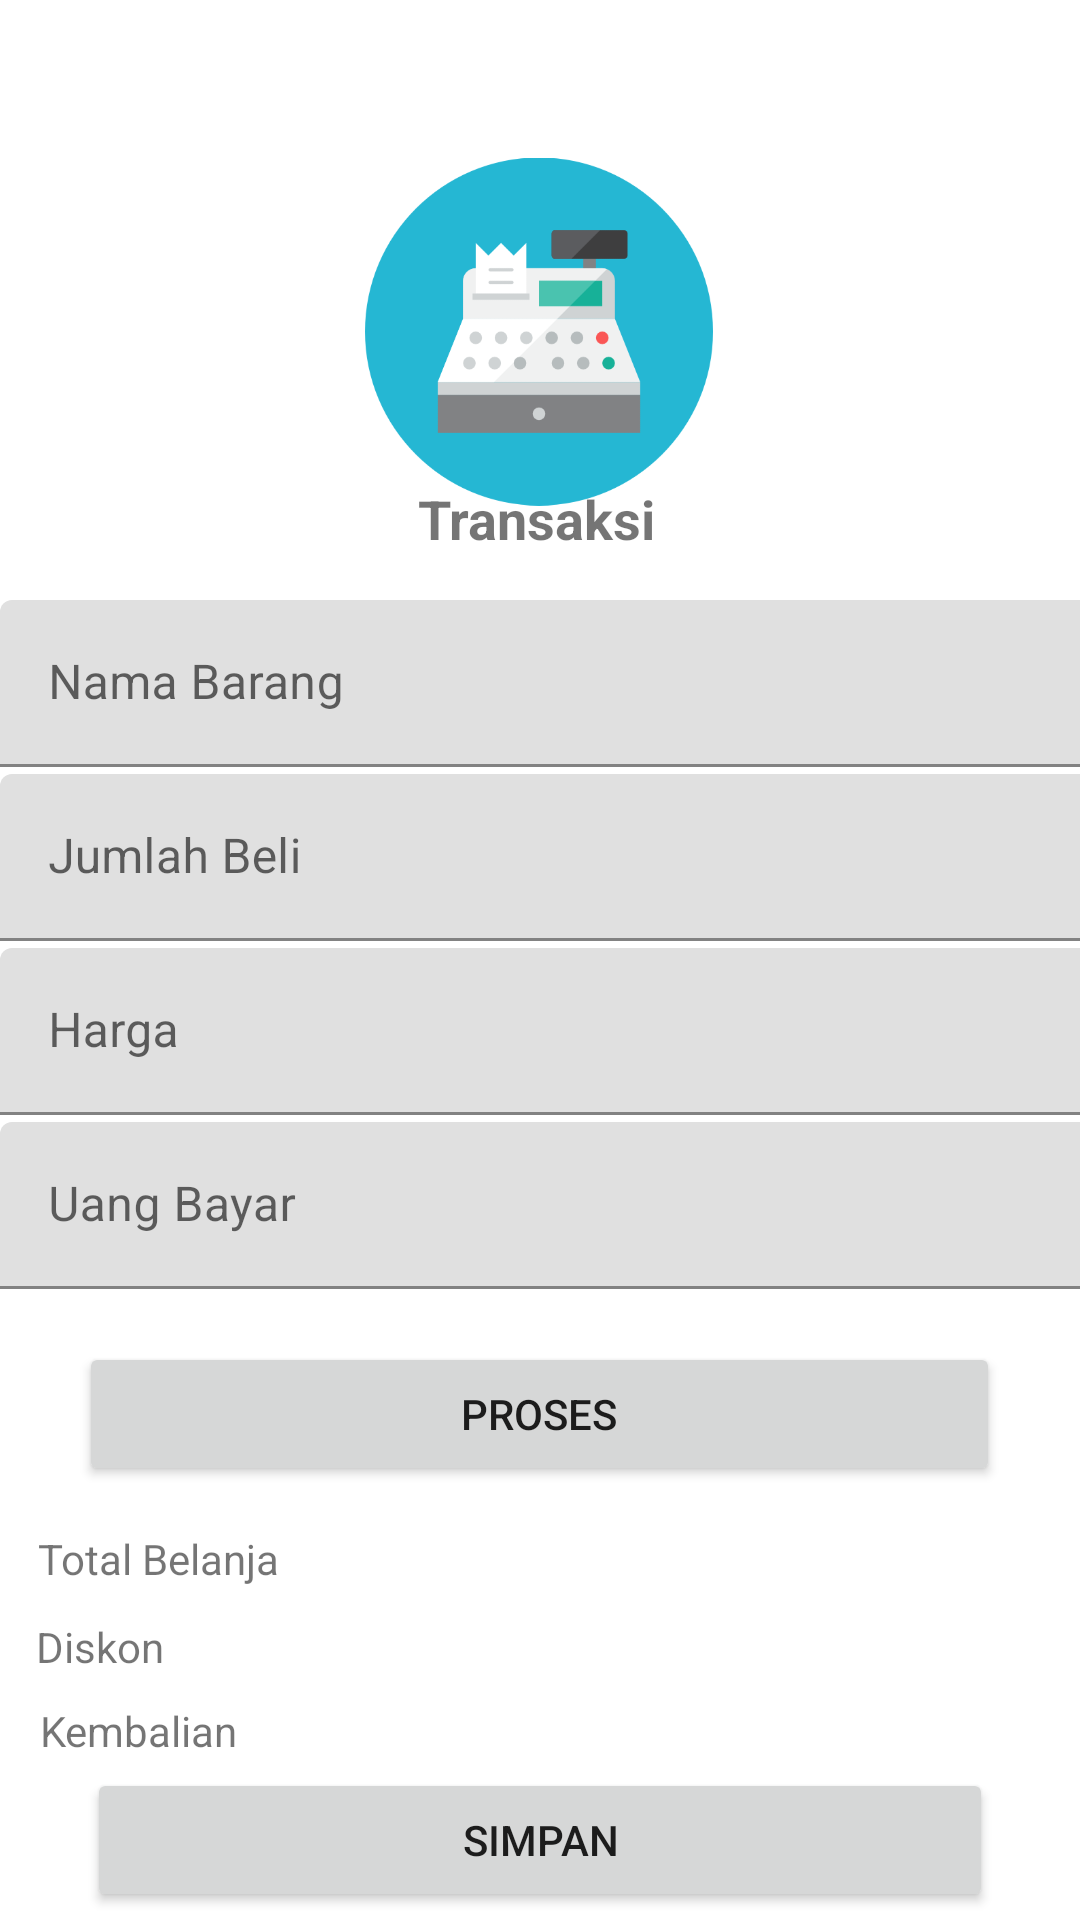

Write the Android layout XML for this screen, with the resource values it uses.
<!-- AndroidManifest.xml: application theme Theme.LatihanRoom -->
<!-- res/layout/activity_transaksi.xml -->
<?xml version="1.0" encoding="utf-8"?>
<androidx.constraintlayout.widget.ConstraintLayout xmlns:android="http://schemas.android.com/apk/res/android"
    xmlns:app="http://schemas.android.com/apk/res-auto"
    xmlns:tools="http://schemas.android.com/tools"
    android:layout_width="match_parent"
    android:layout_height="match_parent">

    <ImageView
        android:id="@+id/imageView2"
        android:layout_width="116dp"
        android:layout_height="133dp"
        android:layout_marginTop="44dp"
        android:contentDescription="@string/todo"
        app:layout_constraintBottom_toTopOf="@+id/textView3"
        app:layout_constraintEnd_toEndOf="parent"
        app:layout_constraintHorizontal_bias="0.498"
        app:layout_constraintStart_toStartOf="parent"
        app:layout_constraintTop_toTopOf="parent"
        app:layout_constraintVertical_bias="0.0"
        app:srcCompat="@drawable/pngwing_com" />

    <TextView
        android:id="@+id/textView3"
        android:layout_width="wrap_content"
        android:layout_height="wrap_content"
        android:text="@string/title_pemesanan"
        android:textSize="18sp"
        android:textStyle="bold"
        app:layout_constraintBottom_toBottomOf="parent"
        app:layout_constraintEnd_toEndOf="parent"
        app:layout_constraintHorizontal_bias="0.497"
        app:layout_constraintStart_toStartOf="parent"
        app:layout_constraintTop_toTopOf="parent"
        app:layout_constraintVertical_bias="0.261" />

    <com.google.android.material.textfield.TextInputLayout
        android:id="@+id/til_harga_tp"
        android:layout_width="411dp"
        android:layout_height="58dp"
        app:layout_constraintEnd_toEndOf="parent"
        app:layout_constraintHorizontal_bias="0.0"
        app:layout_constraintStart_toStartOf="parent"
        app:layout_constraintTop_toBottomOf="@+id/til_jumlah_beli"
        app:layout_constraintVertical_bias="0.0">

        <com.google.android.material.textfield.TextInputEditText
            android:id="@+id/tie_harga_tp"
            android:layout_width="match_parent"
            android:layout_height="wrap_content"
            android:hint="@string/hint_harga"
            android:minHeight="48dp"
            android:textColorHint="#616161" />

    </com.google.android.material.textfield.TextInputLayout>

    <com.google.android.material.textfield.TextInputLayout
        android:id="@+id/til_bayar"
        android:layout_width="411dp"
        android:layout_height="58dp"
        app:layout_constraintEnd_toEndOf="parent"
        app:layout_constraintHorizontal_bias="0.0"
        app:layout_constraintStart_toStartOf="parent"
        app:layout_constraintTop_toBottomOf="@+id/til_harga_tp">

        <com.google.android.material.textfield.TextInputEditText
            android:id="@+id/tie_bayar"
            android:layout_width="match_parent"
            android:layout_height="wrap_content"
            android:hint="@string/hint_bayar"
            android:minHeight="48dp"
            android:textColorHint="#616161" />
    </com.google.android.material.textfield.TextInputLayout>

    <com.google.android.material.textfield.TextInputLayout
        android:id="@+id/til_nama_barang"
        android:layout_width="411dp"
        android:layout_height="58dp"
        android:layout_marginTop="15dp"
        app:layout_constraintEnd_toEndOf="parent"
        app:layout_constraintHorizontal_bias="0.0"
        app:layout_constraintStart_toStartOf="parent"
        app:layout_constraintTop_toBottomOf="@+id/textView3">

        <com.google.android.material.textfield.TextInputEditText
            android:id="@+id/tie_nama_barang"
            android:layout_width="match_parent"
            android:layout_height="wrap_content"
            android:hint="@string/hint_barang"
            android:minHeight="48dp"
            android:textColorHint="#616161" />

    </com.google.android.material.textfield.TextInputLayout>

    <com.google.android.material.textfield.TextInputLayout
        android:id="@+id/til_jumlah_beli"
        android:layout_width="411dp"
        android:layout_height="58dp"
        app:layout_constraintBottom_toBottomOf="parent"
        app:layout_constraintEnd_toEndOf="parent"
        app:layout_constraintHorizontal_bias="0.0"
        app:layout_constraintStart_toStartOf="parent"
        app:layout_constraintTop_toBottomOf="@+id/til_nama_barang"
        app:layout_constraintVertical_bias="0.0">

        <com.google.android.material.textfield.TextInputEditText
            android:id="@+id/tie_jumlah_beli"
            android:layout_width="match_parent"
            android:layout_height="wrap_content"
            android:hint="@string/hint_jumlah"
            android:minHeight="48dp"
            android:textColorHint="#616161" />
    </com.google.android.material.textfield.TextInputLayout>

    <Button
        android:id="@+id/btn_proses"
        android:layout_width="307dp"
        android:layout_height="48dp"
        android:text="@string/proses"
        app:layout_constraintBottom_toBottomOf="parent"
        app:layout_constraintEnd_toEndOf="parent"
        app:layout_constraintHorizontal_bias="0.498"
        app:layout_constraintStart_toStartOf="parent"
        app:layout_constraintTop_toBottomOf="@+id/til_bayar"
        app:layout_constraintVertical_bias="0.095" />

    <Button
        android:id="@+id/btn_simpan"
        android:layout_width="302dp"
        android:layout_height="48dp"
        android:text="@string/simpan"
        app:layout_constraintBottom_toBottomOf="parent"
        app:layout_constraintEnd_toEndOf="parent"
        app:layout_constraintStart_toStartOf="parent"
        app:layout_constraintTop_toBottomOf="@+id/textView8" />

    <TextView
        android:id="@+id/textView4"
        android:layout_width="wrap_content"
        android:layout_height="wrap_content"
        android:text="@string/total_belanja"
        app:layout_constraintBottom_toBottomOf="parent"
        app:layout_constraintEnd_toEndOf="parent"
        app:layout_constraintHorizontal_bias="0.045"
        app:layout_constraintStart_toStartOf="parent"
        app:layout_constraintTop_toBottomOf="@+id/btn_proses"
        app:layout_constraintVertical_bias="0.118" />

    <TextView
        android:id="@+id/textView8"
        android:layout_width="wrap_content"
        android:layout_height="wrap_content"
        android:text="@string/kembalian"
        app:layout_constraintBottom_toBottomOf="parent"
        app:layout_constraintEnd_toEndOf="parent"
        app:layout_constraintHorizontal_bias="0.045"
        app:layout_constraintStart_toStartOf="parent"
        app:layout_constraintTop_toBottomOf="@+id/textView6"
        app:layout_constraintVertical_bias="0.144" />

    <TextView
        android:id="@+id/textView6"
        android:layout_width="wrap_content"
        android:layout_height="wrap_content"
        android:text="@string/diskon"
        app:layout_constraintBottom_toBottomOf="parent"
        app:layout_constraintEnd_toEndOf="parent"
        app:layout_constraintHorizontal_bias="0.038"
        app:layout_constraintStart_toStartOf="parent"
        app:layout_constraintTop_toBottomOf="@+id/textView4"
        app:layout_constraintVertical_bias="0.113" />

    <TextView
        android:id="@+id/isi_total_belanja"
        android:layout_width="wrap_content"
        android:layout_height="wrap_content"
        app:layout_constraintBottom_toTopOf="@+id/isi_diskon"
        app:layout_constraintEnd_toEndOf="parent"
        app:layout_constraintHorizontal_bias="0.184"
        app:layout_constraintStart_toEndOf="@+id/textView4"
        app:layout_constraintTop_toBottomOf="@+id/btn_proses"
        app:layout_constraintVertical_bias="0.628" />

    <TextView
        android:id="@+id/isi_diskon"
        android:layout_width="wrap_content"
        android:layout_height="wrap_content"
        android:layout_marginStart="36dp"
        android:layout_marginTop="16dp"
        app:layout_constraintEnd_toEndOf="parent"
        app:layout_constraintHorizontal_bias="0.191"
        app:layout_constraintStart_toEndOf="@+id/textView6"
        app:layout_constraintTop_toBottomOf="@+id/textView4" />

    <TextView
        android:id="@+id/isi_kembalian"
        android:layout_width="wrap_content"
        android:layout_height="wrap_content"
        android:layout_marginTop="16dp"
        app:layout_constraintEnd_toEndOf="parent"
        app:layout_constraintHorizontal_bias="0.218"
        app:layout_constraintStart_toEndOf="@+id/textView8"
        app:layout_constraintTop_toBottomOf="@+id/isi_diskon" />

</androidx.constraintlayout.widget.ConstraintLayout>
<!-- resources referenced by this layout -->
<resources>
  <!-- drawable pngwing_com: png bitmap (drawable, 18681 bytes) -->
  <string name="diskon">Diskon</string>
  <string name="hint_barang">Nama Barang </string>
  <string name="hint_bayar">Uang Bayar </string>
  <string name="hint_harga">Harga </string>
  <string name="hint_jumlah">Jumlah Beli </string>
  <string name="kembalian">Kembalian</string>
  <string name="proses">Proses</string>
  <string name="simpan">Simpan</string>
  <string name="title_pemesanan">Transaksi</string>
  <string name="todo" />
  <string name="total_belanja">Total Belanja</string>
  <style name="Theme.LatihanRoom" parent="Theme.MaterialComponents.DayNight.DarkActionBar">
          
          <item name="colorPrimary">@color/purple_500</item>
          <item name="colorPrimaryVariant">@color/purple_700</item>
          <item name="colorOnPrimary">@color/white</item>
          
          <item name="colorSecondary">@color/teal_200</item>
          <item name="colorSecondaryVariant">@color/teal_700</item>
          <item name="colorOnSecondary">@color/black</item>
          
          <item name="android:statusBarColor">?attr/colorPrimaryVariant</item>
          
      </style>
  <color name="purple_500">#FF6200EE</color>
  <color name="purple_700">#FF3700B3</color>
  <color name="white">#FFFFFFFF</color>
  <color name="teal_200">#FF03DAC5</color>
  <color name="teal_700">#FF018786</color>
  <color name="black">#FF000000</color>
</resources>
